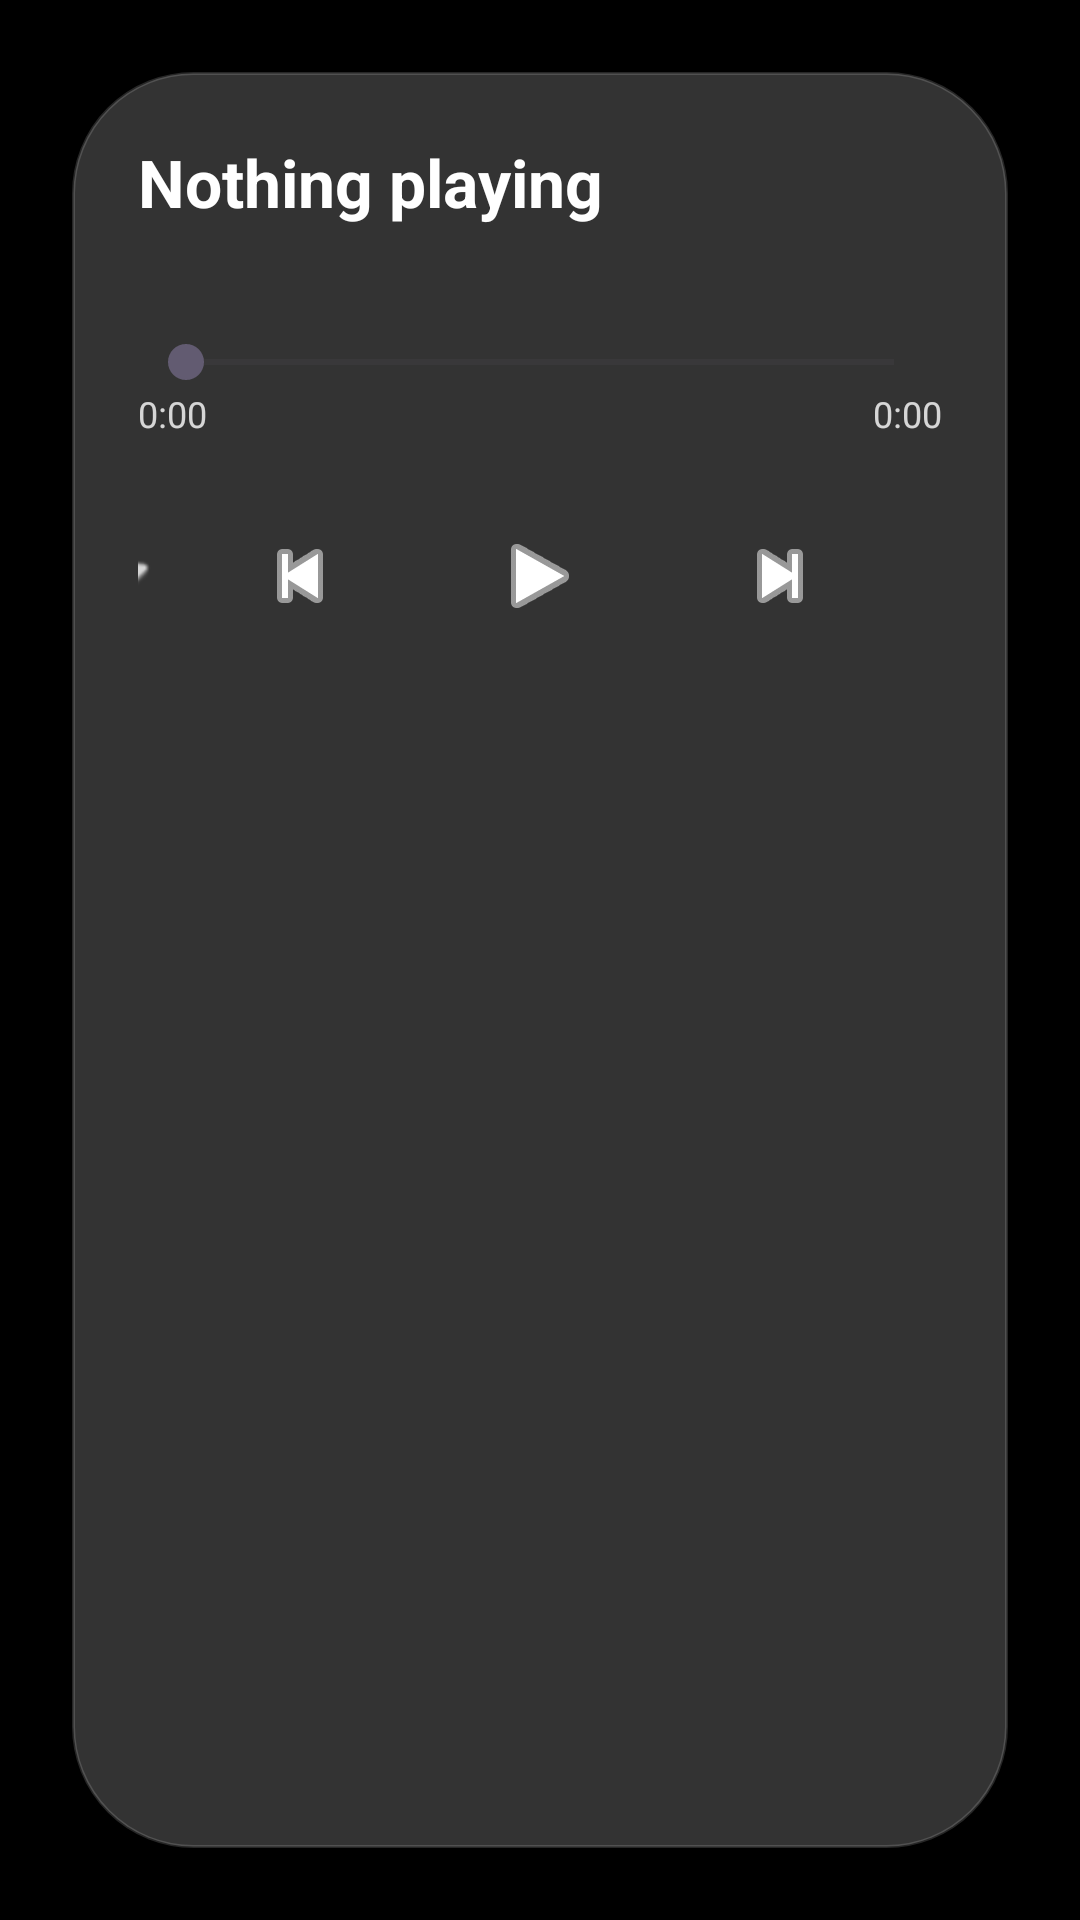

Layout XML and referenced resources for this Android screen:
<!-- AndroidManifest.xml: activity theme Theme.Transparent -->
<!-- res/layout/activity_lock_overlay.xml -->
<?xml version="1.0" encoding="utf-8"?>
<FrameLayout xmlns:android="http://schemas.android.com/apk/res/android"
    xmlns:app="http://schemas.android.com/apk/res-auto"
    android:layout_width="match_parent"
    android:layout_height="match_parent"
    android:background="@android:color/black">

    
    <ImageView
        android:id="@+id/backdropA"
        android:layout_width="match_parent"
        android:layout_height="match_parent"
        android:scaleType="fitXY"
        android:contentDescription="@null" />

    <ImageView
        android:id="@+id/backdropB"
        android:layout_width="match_parent"
        android:layout_height="match_parent"
        android:alpha="0"
        android:scaleType="fitXY"
        android:contentDescription="@null" />

    
    <View
        android:layout_width="match_parent"
        android:layout_height="match_parent"
        android:background="@drawable/scrim_gradient" />

    <androidx.constraintlayout.widget.ConstraintLayout
        android:layout_width="match_parent"
        android:layout_height="match_parent"
        android:padding="24dp">

        
        <TextView
            android:id="@+id/date"
            android:layout_width="wrap_content"
            android:layout_height="wrap_content"
            android:layout_marginTop="24dp"
            android:textColor="@android:color/white"
            android:textSize="18sp"
            android:textStyle="bold"
            app:layout_constraintTop_toTopOf="parent"
            app:layout_constraintStart_toStartOf="parent" />

        <TextView
            android:id="@+id/clock"
            android:layout_width="wrap_content"
            android:layout_height="wrap_content"
            android:fontFamily="sans-serif-thin"
            android:textColor="@android:color/white"
            android:textSize="82sp"
            app:layout_constraintTop_toBottomOf="@id/date"
            app:layout_constraintStart_toStartOf="parent" />

        <ImageButton
            android:id="@+id/dismiss"
            android:layout_width="44dp"
            android:layout_height="44dp"
            android:background="?attr/selectableItemBackgroundBorderless"
            android:contentDescription="@string/dismiss"
            android:src="@android:drawable/ic_menu_close_clear_cancel"
            app:tint="#99FFFFFF"
            app:layout_constraintTop_toTopOf="parent"
            app:layout_constraintEnd_toEndOf="parent" />

        
        <FrameLayout
            android:id="@+id/playerCard"
            android:layout_width="match_parent"
            android:layout_height="wrap_content"
            app:layout_constraintBottom_toBottomOf="parent"
            app:layout_constraintStart_toStartOf="parent"
            app:layout_constraintEnd_toEndOf="parent">

            
            <ImageView
                android:id="@+id/cardBlur"
                android:layout_width="match_parent"
                android:layout_height="match_parent"
                android:scaleType="centerCrop"
                android:contentDescription="@null"
                android:outlineProvider="background"
                android:clipToOutline="true"
                android:background="@drawable/card_clip" />

            
            <View
                android:layout_width="match_parent"
                android:layout_height="match_parent"
                android:background="@drawable/glass_tint" />

            <LinearLayout
                android:layout_width="match_parent"
                android:layout_height="wrap_content"
                android:orientation="vertical"
                android:padding="22dp">

                <TextView
                    android:id="@+id/title"
                    android:layout_width="match_parent"
                    android:layout_height="wrap_content"
                    android:ellipsize="end"
                    android:maxLines="1"
                    android:text="@string/nothing_playing"
                    android:textColor="@android:color/white"
                    android:textSize="22sp"
                    android:textStyle="bold" />

                <TextView
                    android:id="@+id/artist"
                    android:layout_width="match_parent"
                    android:layout_height="wrap_content"
                    android:layout_marginTop="2dp"
                    android:ellipsize="end"
                    android:maxLines="1"
                    android:textColor="#CCFFFFFF"
                    android:textSize="15sp" />

                <TextView
                    android:id="@+id/bluetoothChip"
                    android:layout_width="wrap_content"
                    android:layout_height="wrap_content"
                    android:layout_marginTop="12dp"
                    android:background="@drawable/chip_bg"
                    android:paddingHorizontal="14dp"
                    android:paddingVertical="6dp"
                    android:textColor="@android:color/white"
                    android:textSize="12sp"
                    android:visibility="gone" />

                <SeekBar
                    android:id="@+id/progress"
                    android:layout_width="match_parent"
                    android:layout_height="wrap_content"
                    android:layout_marginTop="14dp"
                    android:max="1000" />

                <LinearLayout
                    android:layout_width="match_parent"
                    android:layout_height="wrap_content"
                    android:orientation="horizontal">

                    <TextView
                        android:id="@+id/elapsed"
                        android:layout_width="0dp"
                        android:layout_height="wrap_content"
                        android:layout_weight="1"
                        android:text="0:00"
                        android:textColor="#CCFFFFFF"
                        android:textSize="12sp" />

                    <TextView
                        android:id="@+id/total"
                        android:layout_width="0dp"
                        android:layout_height="wrap_content"
                        android:layout_weight="1"
                        android:gravity="end"
                        android:text="0:00"
                        android:textColor="#CCFFFFFF"
                        android:textSize="12sp" />
                </LinearLayout>

                <LinearLayout
                    android:layout_width="match_parent"
                    android:layout_height="wrap_content"
                    android:layout_marginTop="10dp"
                    android:gravity="center"
                    android:orientation="horizontal">

                    <ImageButton
                        android:id="@+id/star"
                        android:layout_width="48dp"
                        android:layout_height="48dp"
                        android:background="?attr/selectableItemBackgroundBorderless"
                        android:contentDescription="@string/favorite"
                        android:src="@android:drawable/btn_star_big_off"
                        app:tint="#CCFFFFFF" />

                    <ImageButton
                        android:id="@+id/prev"
                        android:layout_width="56dp"
                        android:layout_height="56dp"
                        android:layout_marginStart="12dp"
                        android:background="?attr/selectableItemBackgroundBorderless"
                        android:contentDescription="@string/prev"
                        android:src="@android:drawable/ic_media_previous"
                        app:tint="@android:color/white" />

                    <ImageButton
                        android:id="@+id/playPause"
                        android:layout_width="72dp"
                        android:layout_height="72dp"
                        android:layout_marginHorizontal="16dp"
                        android:background="?attr/selectableItemBackgroundBorderless"
                        android:contentDescription="@string/play_pause"
                        android:src="@android:drawable/ic_media_play"
                        app:tint="@android:color/white" />

                    <ImageButton
                        android:id="@+id/next"
                        android:layout_width="56dp"
                        android:layout_height="56dp"
                        android:layout_marginEnd="12dp"
                        android:background="?attr/selectableItemBackgroundBorderless"
                        android:contentDescription="@string/next"
                        android:src="@android:drawable/ic_media_next"
                        app:tint="@android:color/white" />

                    <ImageButton
                        android:id="@+id/shuffle"
                        android:layout_width="48dp"
                        android:layout_height="48dp"
                        android:background="?attr/selectableItemBackgroundBorderless"
                        android:contentDescription="@string/shuffle"
                        android:src="@drawable/ic_shuffle"
                        app:tint="#CCFFFFFF" />
                </LinearLayout>
            </LinearLayout>
        </FrameLayout>

    </androidx.constraintlayout.widget.ConstraintLayout>
</FrameLayout>
<!-- resources referenced by this layout -->
<resources>
  <!-- drawable card_clip (drawable) -->
  <?xml version="1.0" encoding="utf-8"?>
  <shape xmlns:android="http://schemas.android.com/apk/res/android"
      android:shape="rectangle">
      <solid android:color="#000000" />
      <corners android:radius="40dp" />
  </shape>
  <!-- drawable chip_bg (drawable) -->
  <?xml version="1.0" encoding="utf-8"?>
  <shape xmlns:android="http://schemas.android.com/apk/res/android"
      android:shape="rectangle">
      <solid android:color="#40FFFFFF" />
      <corners android:radius="20dp" />
      <stroke android:width="1dp" android:color="#33FFFFFF" />
  </shape>
  <!-- drawable glass_tint (drawable) -->
  <?xml version="1.0" encoding="utf-8"?>
  <shape xmlns:android="http://schemas.android.com/apk/res/android"
      android:shape="rectangle">
      <solid android:color="#33FFFFFF" />
      <corners android:radius="40dp" />
      <stroke android:width="1dp" android:color="#26FFFFFF" />
  </shape>
  <!-- drawable ic_shuffle (drawable) -->
  <?xml version="1.0" encoding="utf-8"?>
  <vector xmlns:android="http://schemas.android.com/apk/res/android"
      android:width="24dp" android:height="24dp"
      android:viewportWidth="24" android:viewportHeight="24"
      android:tint="#FFFFFFFF">
      <path android:fillColor="#FFFFFF"
          android:pathData="M10.59,9.17L5.41,4 4,5.41l5.17,5.17 1.42,-1.41zM14.5,4l2.04,2.04L4,18.59 5.41,20 17.96,7.46 20,9.5V4h-5.5zm0.33,9.41l-1.41,1.41 3.13,3.13L14.5,20H20v-5.5l-2.04,2.04 -3.13,-3.13z"/>
  </vector>
  <!-- drawable scrim_gradient (drawable) -->
  <?xml version="1.0" encoding="utf-8"?>
  <shape xmlns:android="http://schemas.android.com/apk/res/android"
      android:shape="rectangle">
      <gradient
          android:angle="270"
          android:startColor="#33000000"
          android:centerColor="#11000000"
          android:endColor="#99000000"
          android:type="linear" />
  </shape>
  <string name="dismiss">Dismiss</string>
  <string name="favorite">Favorite</string>
  <string name="next">Next</string>
  <string name="nothing_playing">Nothing playing</string>
  <string name="play_pause">Play or pause</string>
  <string name="prev">Previous</string>
  <string name="shuffle">Shuffle</string>
  <style name="Theme.Transparent" parent="Theme.Material3.DayNight.NoActionBar">
          <item name="android:windowBackground">@android:color/transparent</item>
          <item name="android:windowIsTranslucent">true</item>
          <item name="android:windowNoTitle">true</item>
          <item name="android:statusBarColor">@android:color/transparent</item>
          <item name="android:navigationBarColor">@android:color/transparent</item>
      </style>
</resources>
